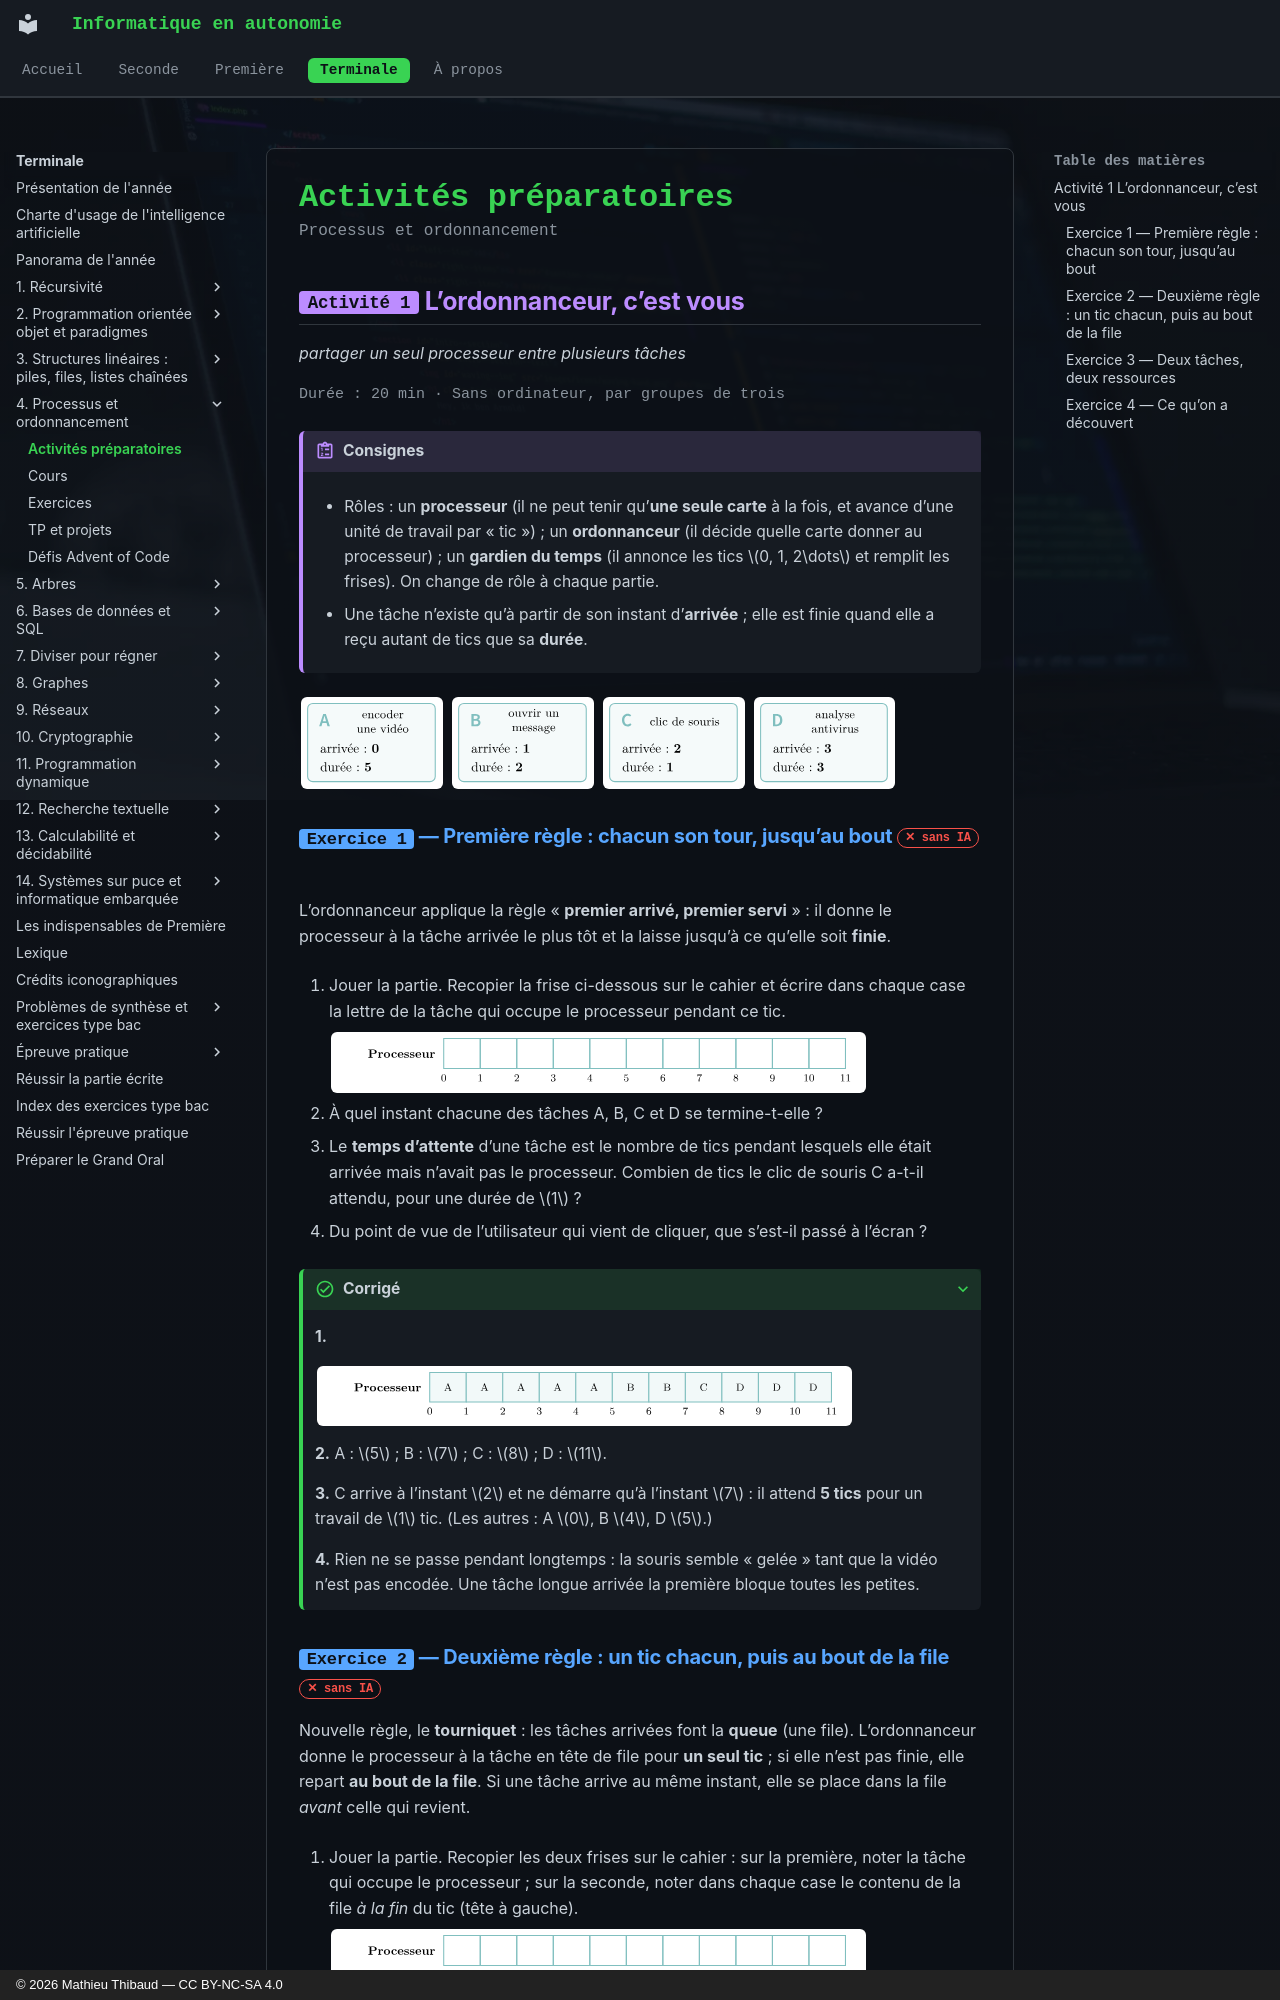

repository: MathThibaud/informatique-en-autonomie · page: terminale/04-processus-et-ordonnancement/activites/index.html · generator: mkdocs · copyright: © 2026 Mathieu Thibaud — CC BY-NC-SA 4.0

# Activités préparatoires

<p class="sous-titre">Processus et ordonnancement</p>

## <span class="etiquette">Activité 1</span> L’ordonnanceur, c’est vous

*partager un seul processeur entre plusieurs tâches*

<p class="infos-activite">Durée : 20 min · Sans ordinateur, par groupes de trois</p>

!!! consignes "Consignes"

    - Rôles : un **processeur** (il ne peut tenir qu’**une seule carte** à la fois, et avance d’une unité de travail par « tic ») ; un **ordonnanceur** (il décide quelle carte donner au processeur) ; un **gardien du temps** (il annonce les tics $0, 1, 2\dots$ et remplit les frises). On change de rôle à chaque partie.

    - Une tâche n’existe qu’à partir de son instant d’**arrivée** ; elle est finie quand elle a reçu autant de tics que sa **durée**.

![](../figures/4f149276a1e61466.svg){ .tikz .tikz-inline loading=lazy } ![](../figures/ffc9e778a3d43c42.svg){ .tikz .tikz-inline loading=lazy } ![](../figures/f80e6f79ff41ca06.svg){ .tikz .tikz-inline loading=lazy } ![](../figures/356d5850df9e6617.svg){ .tikz .tikz-inline loading=lazy }

### <span class="exo-num">Exercice 1</span> — Première règle : chacun son tour, jusqu’au bout <span class="ia ia-rouge" title="Sans IA : le but est l'automatisme lui-même"></span> { #ex-04-processus-et-ordonnancement-act-1-1 }

L’ordonnanceur applique la règle « **premier arrivé, premier servi** » : il donne le processeur à la tâche arrivée le plus tôt et la laisse jusqu’à ce qu’elle soit **finie**.

1.  Jouer la partie. Recopier la frise ci-dessous sur le cahier et écrire dans chaque case la lettre de la tâche qui occupe le processeur pendant ce tic.

    ![](../figures/ea2a1ed10f3b6ab6.svg){ .tikz .tikz-inline loading=lazy }

2.  À quel instant chacune des tâches A, B, C et D se termine-t-elle ?

3.  Le **temps d’attente** d’une tâche est le nombre de tics pendant lesquels elle était arrivée mais n’avait pas le processeur. Combien de tics le clic de souris C a-t-il attendu, pour une durée de $1$ ?

4.  Du point de vue de l’utilisateur qui vient de cliquer, que s’est-il passé à l’écran ?

??? corrige "Corrigé"

    **1.**

    ![](../figures/16d000c14f12cec6.svg){ .tikz .tikz-inline loading=lazy }

    **2.** A : $5$ ; B : $7$ ; C : $8$ ; D : $11$.

    **3.** C arrive à l’instant $2$ et ne démarre qu’à l’instant $7$ : il attend **5 tics** pour un travail de $1$ tic. (Les autres : A $0$, B $4$, D $5$.)

    **4.** Rien ne se passe pendant longtemps : la souris semble « gelée » tant que la vidéo n’est pas encodée. Une tâche longue arrivée la première bloque toutes les petites.
